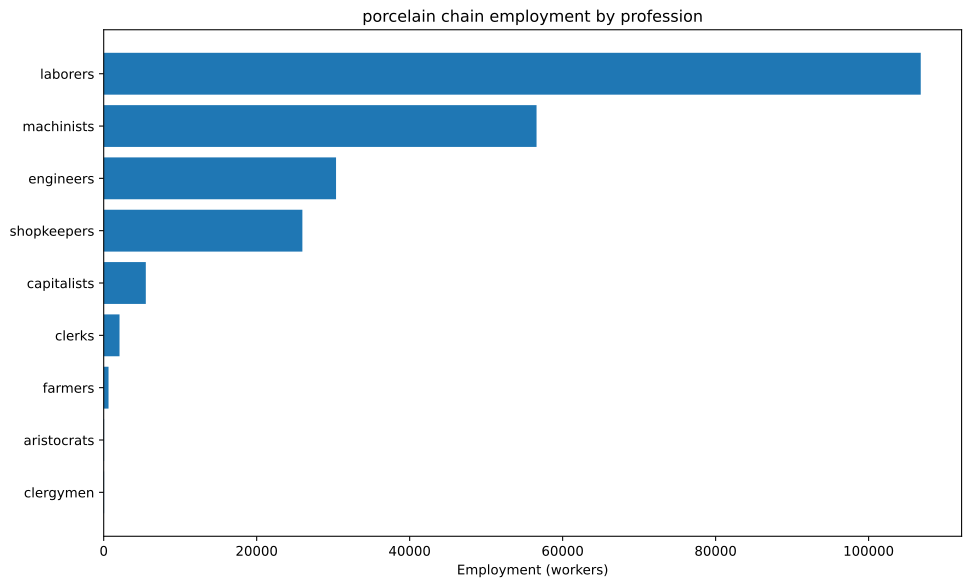

The data file committed next to this chart (first rows):
config, building, profession, employment
building_glassworks+pm_leaded_glass+pm_b…, building_glassworks, capitalists, 1299
building_glassworks+pm_leaded_glass+pm_b…, building_glassworks, laborers, 51948
building_glassworks+pm_leaded_glass+pm_b…, building_glassworks, machinists, 6494
building_glassworks+pm_leaded_glass+pm_b…, building_glassworks, shopkeepers, 12987
building_glassworks+pm_crystal_glass+pm_…, building_glassworks, capitalists, 1299
building_glassworks+pm_crystal_glass+pm_…, building_glassworks, engineers, 6494
building_glassworks+pm_crystal_glass+pm_…, building_glassworks, laborers, 38961
building_glassworks+pm_crystal_glass+pm_…, building_glassworks, machinists, 12987
building_glassworks+pm_crystal_glass+pm_…, building_glassworks, shopkeepers, 12987
building_tooling_workshops+pm_rubber_gri…, building_tooling_workshops, capitalists, 157.9
building_tooling_workshops+pm_rubber_gri…, building_tooling_workshops, engineers, 789.3
building_tooling_workshops+pm_rubber_gri…, building_tooling_workshops, machinists, 1579
building_paper_mills+pm_bleached_paper+p…, building_paper_mills, capitalists, 16.87
building_paper_mills+pm_bleached_paper+p…, building_paper_mills, engineers, 84.34
building_paper_mills+pm_bleached_paper+p…, building_paper_mills, laborers, 168.7
building_paper_mills+pm_bleached_paper+p…, building_paper_mills, machinists, 168.7
building_chemical_plants+pm_improved_fer…, building_chemical_plants, capitalists, 124.9
building_chemical_plants+pm_improved_fer…, building_chemical_plants, engineers, 1249
building_chemical_plants+pm_improved_fer…, building_chemical_plants, laborers, 2498
building_chemical_plants+pm_improved_fer…, building_chemical_plants, machinists, 1873
building_explosives_factory+pm_brine_ele…, building_explosives_factory, capitalists, 56.23
building_explosives_factory+pm_brine_ele…, building_explosives_factory, engineers, 843.4
building_explosives_factory+pm_brine_ele…, building_explosives_factory, laborers, 562.3
building_explosives_factory+pm_brine_ele…, building_explosives_factory, machinists, 674.7
building_synthetics_plants+pm_dye_produc…, building_synthetics_plants, capitalists, 489.1
building_synthetics_plants+pm_dye_produc…, building_synthetics_plants, engineers, 9782
building_synthetics_plants+pm_dye_produc…, building_synthetics_plants, laborers, 4891
building_synthetics_plants+pm_dye_produc…, building_synthetics_plants, machinists, 7337
building_steel_mills+pm_open_hearth_proc…, building_steel_mills, capitalists, 63.18
building_steel_mills+pm_open_hearth_proc…, building_steel_mills, engineers, 473.9
building_steel_mills+pm_open_hearth_proc…, building_steel_mills, laborers, 315.9
building_steel_mills+pm_open_hearth_proc…, building_steel_mills, machinists, 789.8
building_motor_industry+pm_electric_engi…, building_motor_industry, capitalists, 50.48
building_motor_industry+pm_electric_engi…, building_motor_industry, engineers, 504.8
building_motor_industry+pm_electric_engi…, building_motor_industry, laborers, 504.8
building_motor_industry+pm_electric_engi…, building_motor_industry, machinists, 504.8
building_coal_mine+pm_diesel_pump_buildi…, building_coal_mine, capitalists, 89.25
building_coal_mine+pm_diesel_pump_buildi…, building_coal_mine, engineers, 669.4
building_coal_mine+pm_diesel_pump_buildi…, building_coal_mine, machinists, 1339
building_iron_mine+pm_diesel_pump_buildi…, building_iron_mine, capitalists, 104.8
building_iron_mine+pm_diesel_pump_buildi…, building_iron_mine, engineers, 786.1
building_iron_mine+pm_diesel_pump_buildi…, building_iron_mine, machinists, 1572
building_lead_mine+pm_diesel_pump_buildi…, building_lead_mine, capitalists, 649.4
building_lead_mine+pm_diesel_pump_buildi…, building_lead_mine, engineers, 4870
building_lead_mine+pm_diesel_pump_buildi…, building_lead_mine, machinists, 9740
building_sulfur_mine+pm_diesel_pump_buil…, building_sulfur_mine, capitalists, 199.3
building_sulfur_mine+pm_diesel_pump_buil…, building_sulfur_mine, engineers, 996.7
building_sulfur_mine+pm_diesel_pump_buil…, building_sulfur_mine, machinists, 2990
building_power_plant+pm_coal-fired_plant…, building_power_plant, capitalists, 160.2
building_power_plant+pm_coal-fired_plant…, building_power_plant, engineers, 897
building_power_plant+pm_coal-fired_plant…, building_power_plant, laborers, 1281
building_power_plant+pm_coal-fired_plant…, building_power_plant, machinists, 961.1
building_logging_camp+pm_electric_saw_mi…, building_logging_camp, capitalists, 264.8
building_logging_camp+pm_electric_saw_mi…, building_logging_camp, engineers, 1324
building_logging_camp+pm_electric_saw_mi…, building_logging_camp, laborers, 1324
building_logging_camp+pm_electric_saw_mi…, building_logging_camp, machinists, 2648
building_rubber_plantation+automatic_irr…, building_rubber_plantation, aristocrats, 52.62
building_rubber_plantation+automatic_irr…, building_rubber_plantation, clergymen, 52.62
building_rubber_plantation+automatic_irr…, building_rubber_plantation, farmers, 631.4
building_rubber_plantation+automatic_irr…, building_rubber_plantation, laborers, 1052
... 8 more rows
